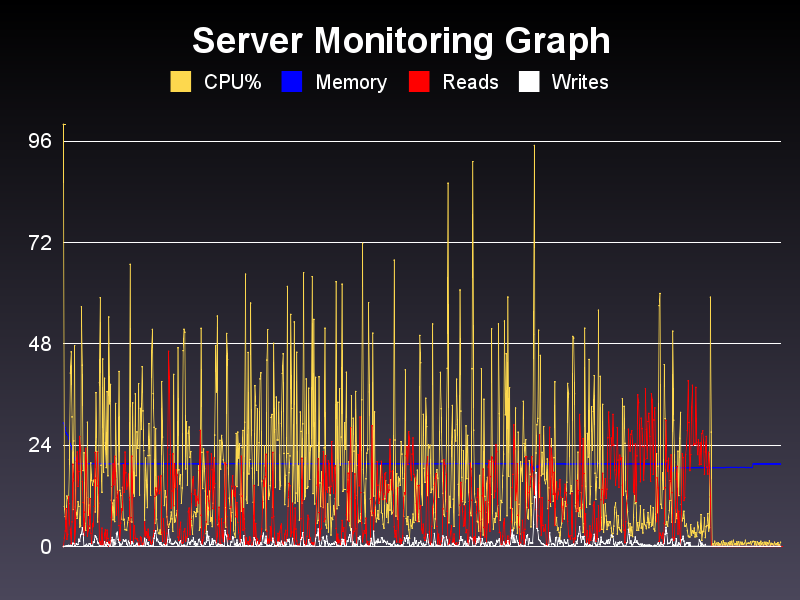

Values plotted in this chart, from the file beside it:
(PDH-CSV 4.0) (China Standard Time)(-480…, \\IP1\processor(_total)\% Processor Time, \\IP1\processor(_total)\% User Time, \\IP1\processor(_total)\% Privileged Tim…, \\IP1\Memory\Available KBytes, \\IP1\physicaldisk(_total)\% Disk Read T…, \\IP1\physicaldisk(_total)\% Disk Write …, \\IP1\network interface(Intel[R] PRO_100…, \\IP1\network interface(MS TCP Loopback …
07:37.8, 99.97, 0.0001361, 0.0001444, 2925372, 0.0101, 0.001061, 864.8, 0.114
07:42.8, 9.502, 7.009, 2.492, 2878992, 199.5, 1.194, 2274735, 0
07:47.8, 7.065, 4.814, 2.252, 2816208, 368.3, 2.082, 1520331, 0
07:52.8, 5.547, 3.828, 1.719, 2695760, 898.2, 11.92, 336550, 0
07:57.8, 11.95, 8.047, 3.906, 2658792, 173.6, 11.13, 3482692, 0
08:02.8, 11.41, 7.109, 4.297, 2638020, 289.6, 14.51, 4399487, 0
08:07.9, 10.11, 5.556, 4.552, 2556800, 1174, 28.02, 4270697, 0
08:13.0, 20.67, 17.4, 3.267, 2485560, 551.7, 16.71, 3162570, 0
08:18.2, 41.09, 33.16, 7.934, 2431560, 406.1, 26.28, 11924937, 0
08:23.3, 46.11, 34.5, 11.6, 2386220, 67.65, 7.461, 20876137, 0
08:28.3, 30.7, 20.94, 9.766, 2307544, 583.1, 15.25, 17138936, 0
08:33.3, 8.75, 5.234, 3.516, 2202804, 1949, 79.08, 1972881, 0
08:38.3, 25, 21.26, 3.738, 2114912, 1554, 72.76, 6401748, 0
08:43.3, 47.59, 38.79, 8.801, 2085072, 27.54, 5.607, 11722612, 0
08:48.3, 9.375, 6.562, 2.812, 2031836, 392, 17.07, 2632377, 0
08:53.3, 7.944, 4.751, 3.193, 1965952, 2019, 63.23, 2838001, 0
08:58.3, 6.641, 4.062, 2.578, 1965164, 2238, 44.64, 1960469, 0
09:03.3, 10.59, 6.386, 4.206, 1964420, 1422, 52.39, 4355077, 0
09:08.3, 9.502, 6.464, 3.037, 1965328, 1774, 173.1, 3747894, 0
09:13.4, 4.609, 2.891, 1.719, 1965064, 2607, 126.1, 1449832, 0
09:18.4, 4.891, 2.795, 2.096, 1965508, 2267, 271.7, 697498, 0
09:23.4, 56.78, 53.82, 2.96, 1965284, 1809, 294, 2330641, 0
09:28.4, 42.96, 40.17, 2.786, 1965460, 1536, 443.4, 1421589, 0
09:33.5, 17.98, 15.59, 2.392, 1965300, 1040, 292.3, 1651076, 0
09:38.5, 22.2, 19.86, 2.336, 1964648, 265.3, 8.348, 2270718, 0
09:43.6, 5.512, 3.882, 1.63, 1964104, 813.3, 10.89, 1736229, 0
09:48.6, 3.816, 1.791, 2.025, 1964032, 2325, 28.73, 979959, 0
09:53.6, 11.6, 9.813, 1.791, 1964080, 1957, 52.24, 418608, 0
09:58.6, 29.44, 25, 4.439, 1965448, 246.2, 9.191, 3642327, 0
10:03.6, 7.399, 4.517, 2.882, 1964492, 378.9, 7.799, 2788340, 0
10:08.6, 9.813, 5.685, 4.128, 1964432, 482.4, 64.61, 2530950, 0
10:13.6, 4.361, 2.57, 1.791, 1964644, 1136, 64.37, 738685, 0
10:18.7, 19.78, 13.16, 6.62, 1963268, 312.8, 25.71, 9201351, 0
10:23.7, 15.68, 9.86, 5.823, 1964352, 72.34, 4.281, 10772332, 0
10:28.8, 14.49, 8.742, 5.752, 1963928, 545.9, 22.55, 5407864, 0
10:33.8, 15.5, 9.891, 5.607, 1963880, 472.5, 106.5, 9089383, 0
10:38.8, 15.81, 9.034, 6.776, 1963768, 951.1, 103.8, 8364403, 0
10:43.8, 8.178, 4.829, 3.349, 1963732, 2230, 252.8, , 0
10:48.9, 36.45, 32.71, 3.738, 1963596, 1620, 225.1, 4341347, 0
10:53.9, 22.51, 18.69, 3.816, 1962776, 1436, 179.4, 3511551, 0
10:58.9, 5.823, 3.571, 2.252, 1962016, 2234, 86.25, 2075197, 0
11:03.9, 10.28, 6.464, 3.816, 1963840, 1392, 79.44, 4884121, 0
11:08.9, 38.79, 34.74, 4.05, 1962316, 87.63, 9.744, 4196839, 0
11:14.0, 58.93, 52.48, 6.444, 1962328, 118.7, 10.37, 10989847, 0
11:19.0, 19.24, 16.98, 2.259, 1962420, 47.61, 1.295, 3779297, 0
11:24.0, 12.85, 9.112, 3.738, 1962360, 435.4, 9.35, 4186179, 0
11:29.0, 44.41, 36.41, 7.997, 1962324, 8.918, 4.996, 10041636, 0
11:34.0, 17.6, 11.06, 6.542, 1962288, 40.94, 3.312, 10523147, 0
11:39.5, 39.86, 35.5, 4.357, 1961968, 297, 108.6, 5670609, 0
11:44.5, 24.53, 14.88, 9.657, 1961944, 395, 36.85, 15506425, 0
11:49.5, 18.69, 13.71, 4.984, 1961316, 62.61, 7.782, 10294750, 0
11:54.6, 36.68, 31.23, 5.452, 1961864, 387.5, 91.07, 6971243, 0
11:59.6, 16.74, 10.28, 6.464, 1961864, 190.9, 56.39, 9204687, 0
12:04.6, 54.36, 46.03, 8.333, 1957624, 12.06, 41.6, 15694554, 0
12:09.6, 33.8, 29.75, 4.05, 1961612, 106.4, 3.614, 6476594, 0
12:14.6, 38.4, 32.24, 6.153, 1961444, 15.74, 2.863, 5767077, 0
12:19.6, 10.98, 6.542, 4.439, 1961332, 691.1, 133.4, 5200203, 0
12:24.6, 10.28, 6.153, 4.128, 1962028, 1421, 214.1, 3829451, 0
12:29.7, 6.308, 3.738, 2.57, 1961872, 1956, 31.12, 2496877, 0
12:34.7, 10.98, 7.243, 3.738, 1961492, 1462, 157.7, 2428028, 0
... 780 more rows
